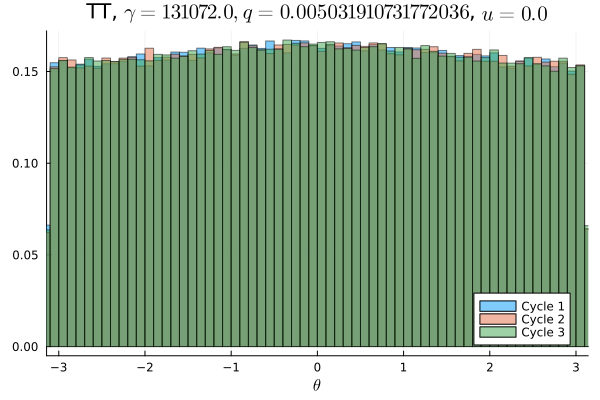

Data behind this chart, as committed beside it:
Cycle 1, Cycle 2, Cycle 3
0.009916, 0.009503, 0.009459
0.009697, 0.009522, 0.009575
0.009659, 0.01002, 0.009769
0.009884, 0.009756, 0.009709
0.009466, 0.009819, 0.009687
0.009606, 0.009669, 0.009513
0.009791, 0.0095, 0.009741
0.009703, 0.009622, 0.01001
0.009903, 0.009703, 0.009638
0.009484, 0.009409, 0.009822
0.009984, 0.009844, 0.009706
0.009631, 0.009881, 0.01001
0.009441, 0.009869, 0.009772
0.009763, 0.009781, 0.009784
0.009847, 0.009787, 0.009809
0.009806, 0.01003, 0.009966
0.01018, 0.009787, 0.009787
0.009994, 0.009581, 0.009638
0.009625, 0.009972, 0.009944
0.009675, 0.01008, 0.009778
0.009834, 0.009856, 0.01009
0.009981, 0.009909, 0.009987
0.00985, 0.01001, 0.01002
0.01007, 0.009944, 0.009894
0.01013, 0.009969, 0.009956
0.009953, 0.01003, 0.0098
0.009584, 0.01014, 0.01002
0.01032, 0.009838, 0.01034
0.01033, 0.009912, 0.01
0.009916, 0.009866, 0.009894
0.01014, 0.01043, 0.01026
0.01018, 0.01013, 0.009997
0.01018, 0.01027, 0.01015
0.01021, 0.01022, 0.0102
0.01013, 0.009888, 0.01029
0.009947, 0.0102, 0.01024
0.01021, 0.01051, 0.01043
0.01063, 0.01041, 0.01019
0.009969, 0.01034, 0.01028
0.01027, 0.01016, 0.01018
0.01035, 0.01015, 0.01012
0.01051, 0.0099, 0.01025
0.01017, 0.0102, 0.01038
0.01019, 0.01032, 0.01003
0.01007, 0.01056, 0.01067
0.01038, 0.0104, 0.01038
0.01035, 0.01025, 0.01029
0.01071, 0.01038, 0.01029
0.01026, 0.01024, 0.01032
0.01033, 0.01042, 0.01038
0.01014, 0.01, 0.01043
0.01056, 0.01035, 0.01027
0.01021, 0.01038, 0.01048
0.01048, 0.01013, 0.01038
0.01001, 0.01045, 0.01011
0.01044, 0.0105, 0.01035
0.01051, 0.01023, 0.01
0.01034, 0.01022, 0.01036
0.01027, 0.01027, 0.01021
0.01012, 0.01029, 0.01047
... 40 more rows
